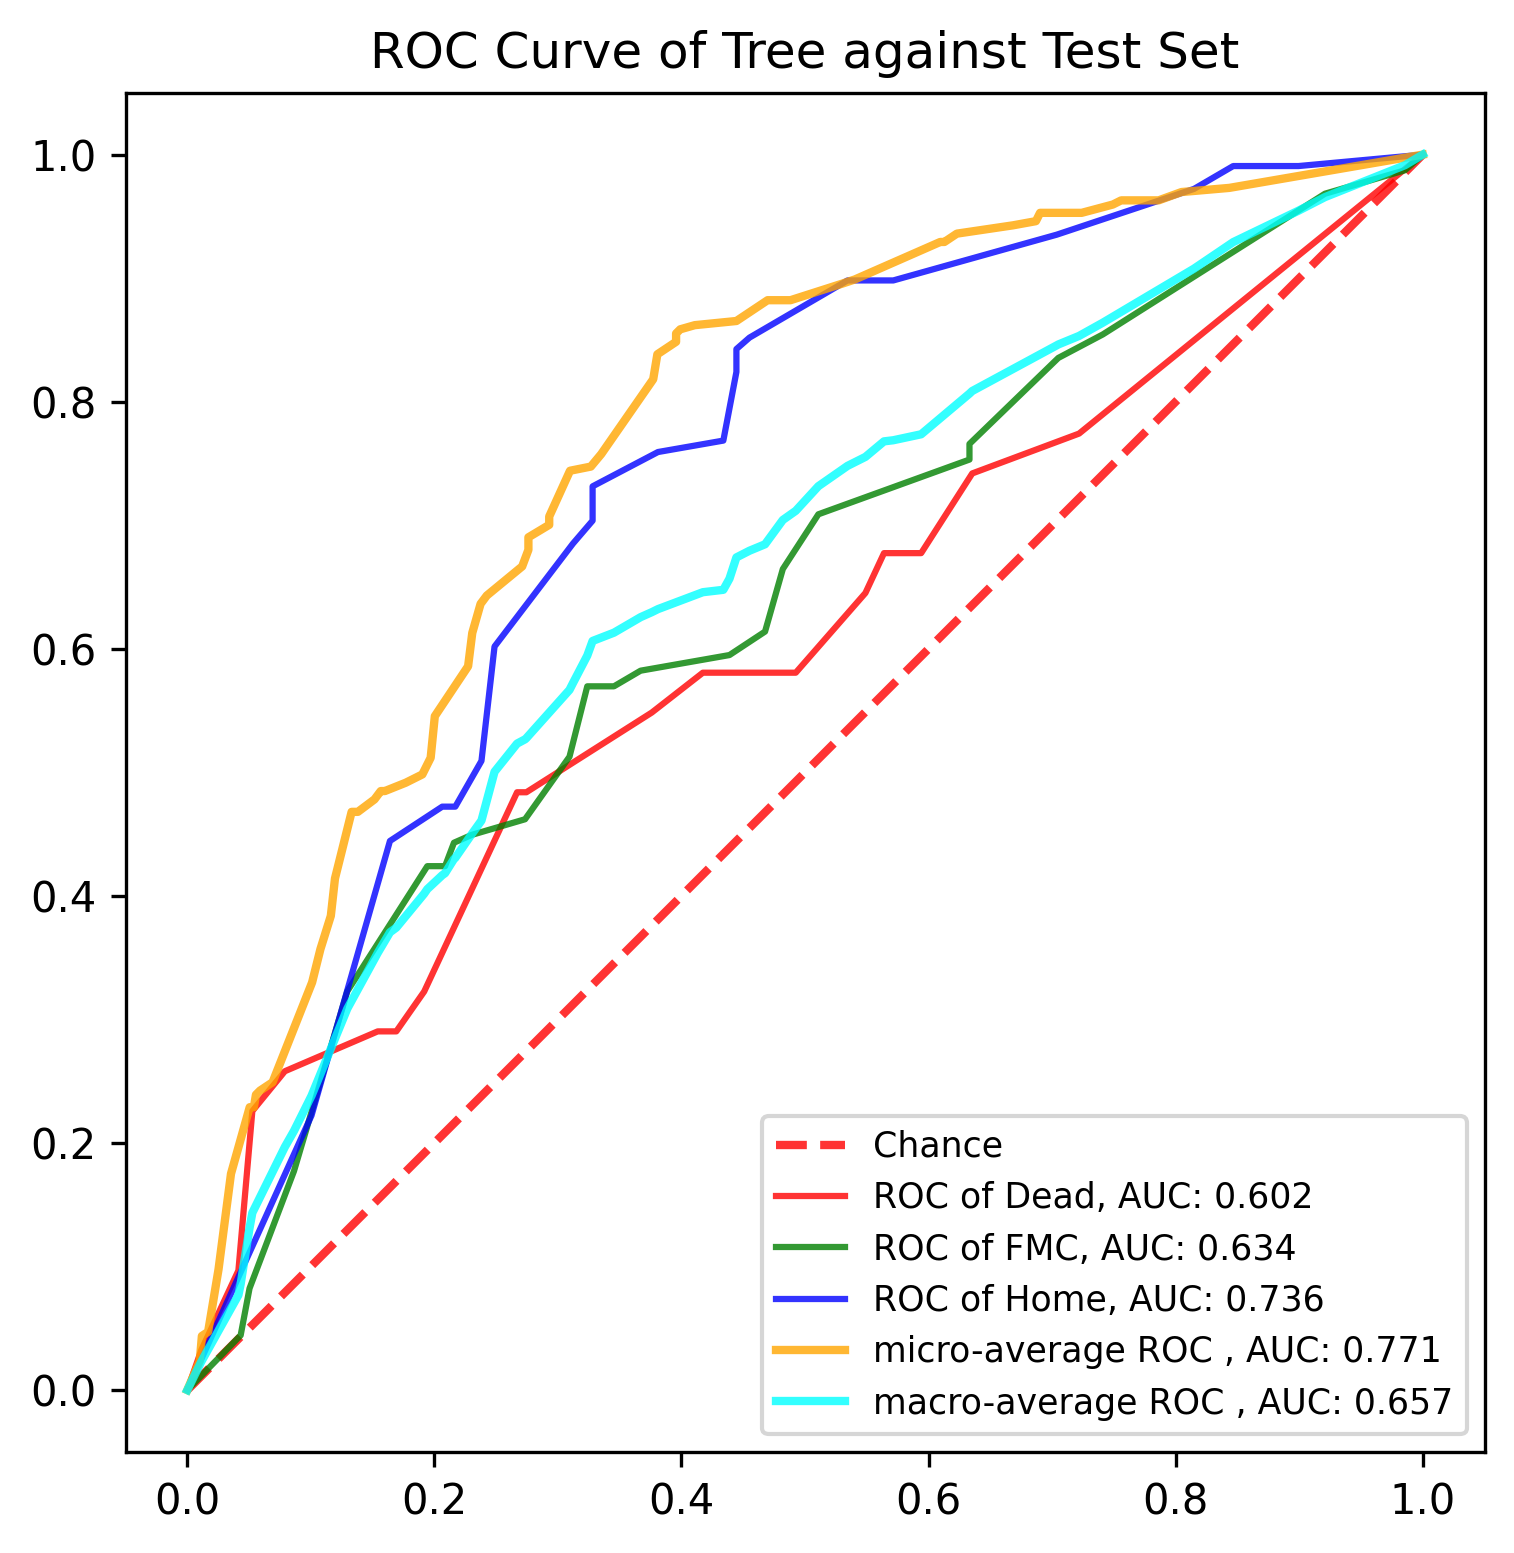

The file beside this chart, header and first rows:
, y_true, y_proba_0, y_proba_1, y_proba_2, fpr_0, fpr_1, fpr_2, tpr_0, tpr_1, tpr_2, threshold_0, threshold_1, threshold_2, fpr_micro, tpr_micro, fpr_macro, tpr_macro
0, 1, 0.1196, 0.7609, 0.1196, 0.0, 0.0, 0.0, 0.0, 0.0, 0.0, 1.808, 2.0, 1.709, 0.0, 0.0, 0.0, 0.0
1, 0, 0.5161, 0.4516, 0.03226, 0.01128, 0.04317, 0.1005, 0.03226, 0.0443, 0.2222, 0.8077, 1.0, 0.7091, 0.0101, 0.02357, 0.01128, 0.02292
2, 0, 0.08197, 0.2459, 0.6721, 0.04135, 0.05036, 0.1217, 0.09677, 0.08228, 0.2963, 0.5161, 0.8636, 0.6721, 0.01178, 0.04377, 0.04135, 0.07688
3, 0, 0.1196, 0.7609, 0.1196, 0.05263, 0.08633, 0.164, 0.2258, 0.1772, 0.4444, 0.381, 0.7816, 0.5825, 0.01684, 0.04714, 0.04317, 0.08574
4, 0, 0.02222, 0.6222, 0.3556, 0.07895, 0.1295, 0.2063, 0.2581, 0.3228, 0.4722, 0.1818, 0.7789, 0.5714, 0.02525, 0.09764, 0.05036, 0.1311
5, 1, 0.02222, 0.6222, 0.3556, 0.1541, 0.1942, 0.2169, 0.2903, 0.4241, 0.4722, 0.1806, 0.7609, 0.5294, 0.03535, 0.1751, 0.05263, 0.1435
6, 1, 0.05263, 0.614, 0.3333, 0.1692, 0.2086, 0.2381, 0.2903, 0.4241, 0.5093, 0.1379, 0.76, 0.5, 0.05051, 0.229, 0.07895, 0.1968
7, 1, 0.0, 0.4286, 0.5714, 0.1917, 0.2158, 0.2487, 0.3226, 0.443, 0.6019, 0.1364, 0.7586, 0.4828, 0.05387, 0.229, 0.08633, 0.2098
8, 1, 0.08421, 0.7789, 0.1368, 0.2669, 0.2302, 0.3122, 0.4839, 0.4494, 0.6852, 0.1196, 0.7368, 0.4722, 0.05556, 0.2391, 0.1005, 0.2382
9, 1, 0.1806, 0.3472, 0.4722, 0.2744, 0.2734, 0.328, 0.4839, 0.462, 0.7037, 0.1176, 0.7188, 0.4231, 0.05892, 0.2424, 0.1217, 0.2897
10, 1, 0.0, 0.4286, 0.5714, 0.3759, 0.3094, 0.328, 0.5484, 0.5127, 0.7315, 0.08421, 0.6222, 0.3684, 0.06902, 0.2492, 0.1295, 0.3087
11, 1, 0.08197, 0.2459, 0.6721, 0.4173, 0.3237, 0.381, 0.5806, 0.5696, 0.7593, 0.08197, 0.614, 0.3556, 0.101, 0.33, 0.1541, 0.3538
12, 1, 0.1364, 0.8636, 0.0, 0.4925, 0.3453, 0.4339, 0.5806, 0.5696, 0.7685, 0.05747, 0.5789, 0.3333, 0.1077, 0.3569, 0.164, 0.3705
13, 1, 0.08421, 0.7789, 0.1368, 0.5489, 0.3669, 0.4444, 0.6452, 0.5823, 0.8241, 0.05263, 0.5385, 0.25, 0.1162, 0.3838, 0.1692, 0.3743
14, 1, 0.0, 0.2909, 0.7091, 0.5639, 0.4388, 0.4444, 0.6774, 0.5949, 0.8426, 0.03846, 0.5172, 0.24, 0.1195, 0.4141, 0.1917, 0.4018
15, 1, 0.1196, 0.7609, 0.1196, 0.594, 0.4676, 0.455, 0.6774, 0.6139, 0.8519, 0.03125, 0.4762, 0.2105, 0.133, 0.468, 0.1942, 0.4054
16, 2, 0.1196, 0.7609, 0.1196, 0.6353, 0.482, 0.5344, 0.7419, 0.6646, 0.8981, 0.02222, 0.4516, 0.1609, 0.138, 0.468, 0.2063, 0.4167
17, 0, 0.0, 0.4286, 0.5714, 0.7218, 0.5108, 0.5714, 0.7742, 0.7089, 0.8981, 0.01942, 0.4286, 0.1429, 0.1515, 0.4781, 0.2086, 0.4184
18, 2, 0.01942, 0.3981, 0.5825, 1.0, 0.6331, 0.7037, 1.0, 0.7532, 0.9352, 0.0, 0.3981, 0.1368, 0.1566, 0.4848, 0.2158, 0.4298
19, 1, 0.0, 0.4286, 0.5714, , 0.6331, 0.8148, , 0.7658, 0.9722, , 0.3529, 0.1196, 0.1599, 0.4848, 0.2169, 0.4308
20, 1, 0.01942, 0.3981, 0.5825, , 0.705, 0.8466, , 0.8354, 0.9907, , 0.3472, 0.1034, 0.1768, 0.4916, 0.2302, 0.45
21, 2, 0.08197, 0.2459, 0.6721, , 0.741, 0.8995, , 0.8544, 0.9907, , 0.3182, 0.03226, 0.1902, 0.4983, 0.2381, 0.461
22, 0, 0.0, 1.0, 0.0, , 0.9209, 1.0, , 0.9684, 1.0, , 0.2909, 0.0, 0.197, 0.5118, 0.2487, 0.5005
23, 1, 0.05747, 0.7816, 0.1609, , 0.9856, , , 0.9873, , , 0.2459, , 0.2003, 0.5455, 0.2669, 0.5233
24, 1, 0.05263, 0.614, 0.3333, , 1.0, , , 1.0, , , 0.07692, , 0.2071, 0.5556, 0.2734, 0.5267
25, 1, 0.1818, 0.3182, 0.5, , , , , , , , , , 0.2273, 0.5859, 0.2744, 0.5277
26, 2, 0.0, 0.2909, 0.7091, , , , , , , , , , 0.2306, 0.6128, 0.3094, 0.5667
27, 1, 0.08421, 0.7789, 0.1368, , , , , , , , , , 0.2374, 0.6364, 0.3122, 0.5723
28, 1, 0.1196, 0.7609, 0.1196, , , , , , , , , , 0.2424, 0.6431, 0.3237, 0.5945
29, 1, 0.0, 0.2909, 0.7091, , , , , , , , , , 0.271, 0.6667, 0.328, 0.6063
30, 1, 0.1196, 0.7609, 0.1196, , , , , , , , , , 0.2761, 0.6801, 0.3453, 0.613
31, 1, 0.1196, 0.7609, 0.1196, , , , , , , , , , 0.2761, 0.6902, 0.3669, 0.6256
32, 1, 0.01942, 0.3981, 0.5825, , , , , , , , , , 0.2929, 0.7003, 0.3759, 0.6296
33, 1, 0.1806, 0.3472, 0.4722, , , , , , , , , , 0.2929, 0.7071, 0.381, 0.6321
34, 0, 0.381, 0.4762, 0.1429, , , , , , , , , , 0.3098, 0.7441, 0.4173, 0.6458
35, 0, 0.05263, 0.7368, 0.2105, , , , , , , , , , 0.3266, 0.7475, 0.4339, 0.6477
36, 1, 0.05263, 0.614, 0.3333, , , , , , , , , , 0.335, 0.7576, 0.4388, 0.6568
37, 1, 0.5161, 0.4516, 0.03226, , , , , , , , , , 0.3771, 0.8182, 0.4444, 0.674
38, 2, 0.0, 0.5172, 0.4828, , , , , , , , , , 0.3805, 0.8384, 0.455, 0.6794
39, 1, 0.1196, 0.7609, 0.1196, , , , , , , , , , 0.3956, 0.8485, 0.4676, 0.6846
40, 1, 0.1818, 0.3182, 0.5, , , , , , , , , , 0.3956, 0.8552, 0.482, 0.7043
41, 0, 0.1818, 0.3182, 0.5, , , , , , , , , , 0.399, 0.8586, 0.4925, 0.7117
42, 2, 0.0, 0.4286, 0.5714, , , , , , , , , , 0.4108, 0.862, 0.5108, 0.7316
43, 0, 0.0, 1.0, 0.0, , , , , , , , , , 0.4444, 0.8653, 0.5344, 0.7481
44, 2, 0.03125, 0.7188, 0.25, , , , , , , , , , 0.4697, 0.8822, 0.5489, 0.7553
45, 2, 0.01942, 0.3981, 0.5825, , , , , , , , , , 0.4815, 0.8822, 0.5639, 0.7679
46, 1, 0.1196, 0.7609, 0.1196, , , , , , , , , , 0.4882, 0.8822, 0.5714, 0.7688
47, 2, 0.05747, 0.7816, 0.1609, , , , , , , , , , 0.5303, 0.8956, 0.594, 0.7736
48, 1, 0.0, 1.0, 0.0, , , , , , , , , , 0.5404, 0.899, 0.6331, 0.8066
49, 2, 0.1818, 0.3182, 0.5, , , , , , , , , , 0.6094, 0.9293, 0.6353, 0.8087
50, 1, 0.0, 0.2909, 0.7091, , , , , , , , , , 0.6128, 0.9293, 0.7037, 0.8456
51, 2, 0.01942, 0.3981, 0.5825, , , , , , , , , , 0.6229, 0.936, 0.705, 0.8463
52, 2, 0.03125, 0.7188, 0.25, , , , , , , , , , 0.6684, 0.9428, 0.7218, 0.8532
53, 2, 0.02222, 0.6222, 0.3556, , , , , , , , , , 0.6869, 0.9461, 0.741, 0.8639
54, 2, 0.08421, 0.7789, 0.1368, , , , , , , , , , 0.6902, 0.9529, 0.8148, 0.9077
55, 1, 0.05747, 0.7816, 0.1609, , , , , , , , , , 0.7239, 0.9529, 0.8466, 0.9292
56, 2, 0.03125, 0.7188, 0.25, , , , , , , , , , 0.7492, 0.9596, 0.8995, 0.9546
57, 0, 0.381, 0.4762, 0.1429, , , , , , , , , , 0.7559, 0.963, 0.9209, 0.9656
58, 1, 0.0, 1.0, 0.0, , , , , , , , , , 0.7727, 0.963, 0.9856, 0.9914
59, 1, 0.02222, 0.6222, 0.3556, , , , , , , , , , 0.7862, 0.963, 1.0, 1.0
... 831 more rows
